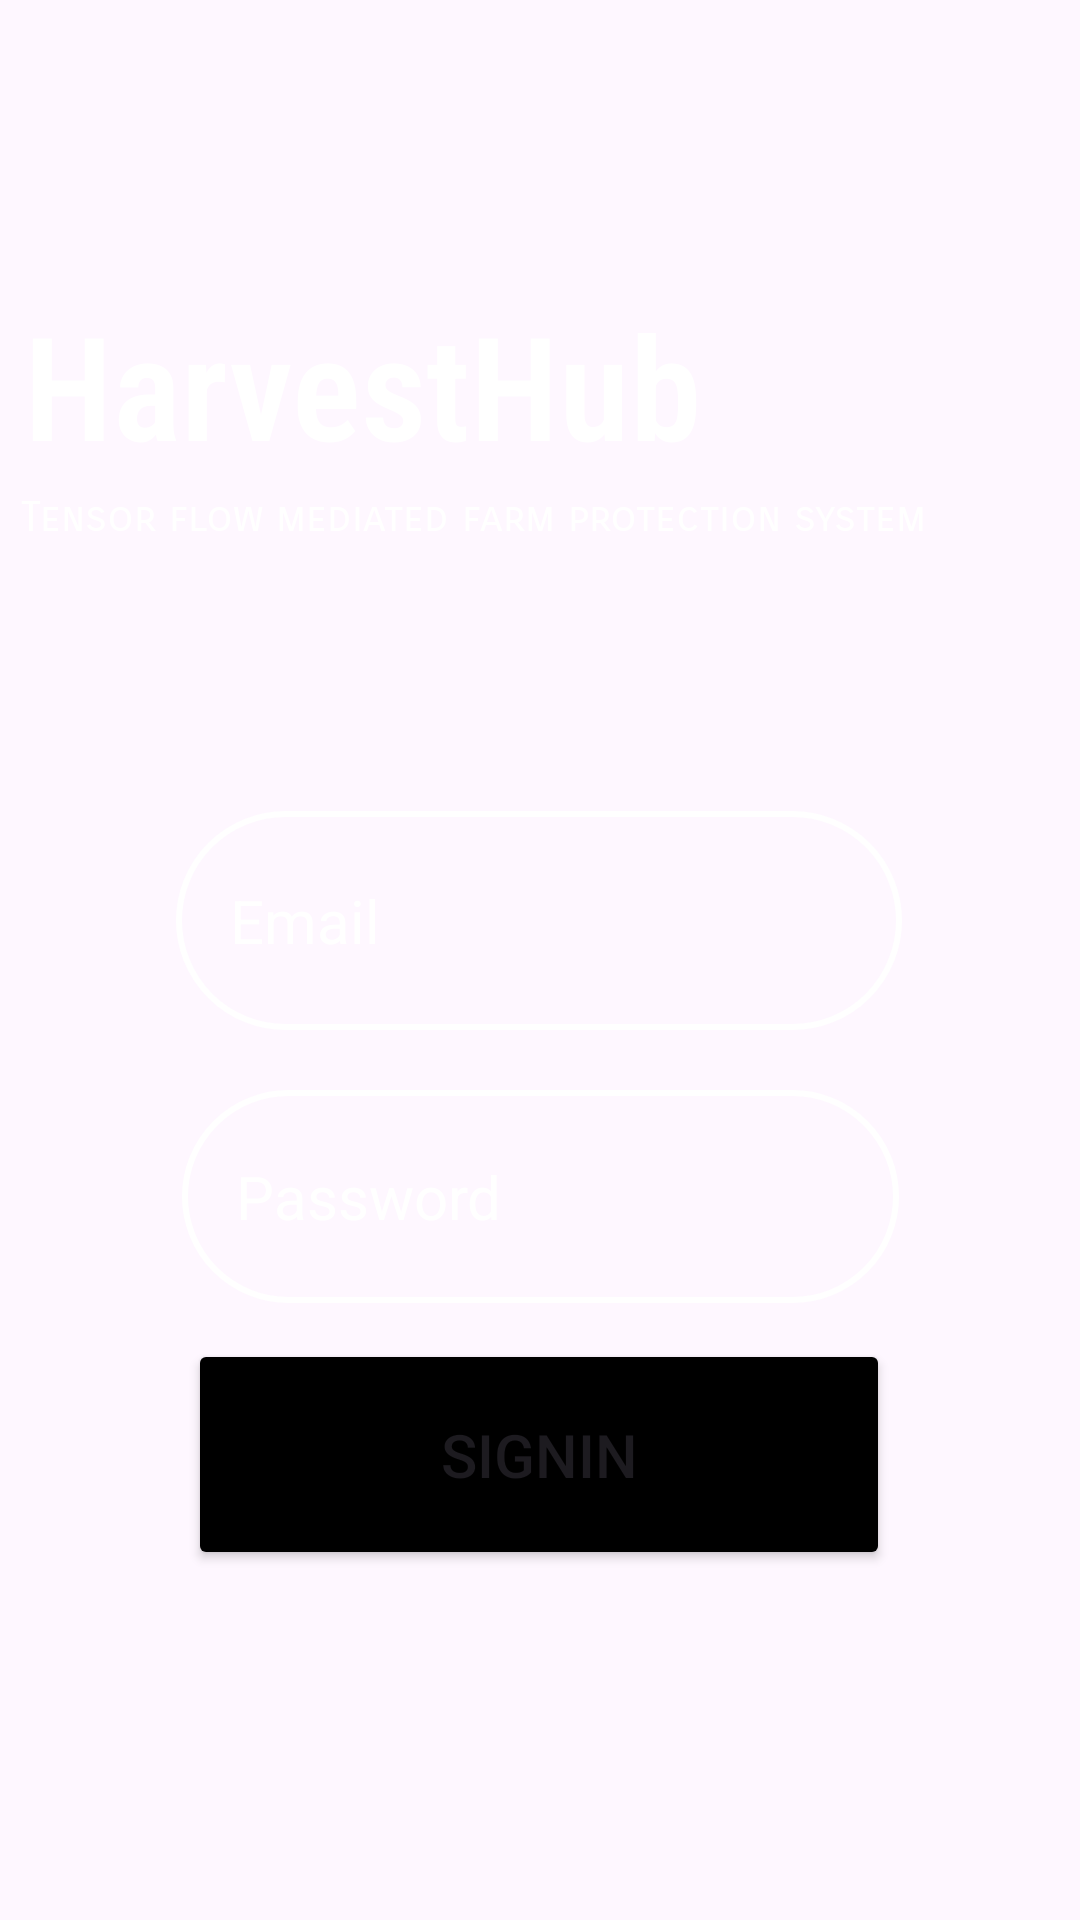

Here is an Android app screen rendered from its layout file. Give the layout XML and the strings, colors and styles it references.
<!-- AndroidManifest.xml: activity theme Theme.KRYPTON -->
<!-- res/layout/activity_splash.xml -->
<?xml version="1.0" encoding="utf-8"?>
<androidx.constraintlayout.widget.ConstraintLayout xmlns:android="http://schemas.android.com/apk/res/android"
    xmlns:app="http://schemas.android.com/apk/res-auto"
    xmlns:tools="http://schemas.android.com/tools"
    android:layout_width="match_parent"
    android:layout_height="match_parent"
    android:background="@drawable/g3"
    tools:context=".Splash">

    <TextView
        android:id="@+id/Splash_head"
        android:layout_width="324dp"
        android:layout_height="64dp"
        android:layout_marginTop="96dp"
        android:fontFamily="sans-serif-condensed-light"
        android:text="HarvestHub"
        android:textAppearance="@style/TextAppearance.AppCompat.Display1"
        android:textColor="#FFFFFF"
        android:textSize="48sp"
        android:textStyle="bold"
        app:layout_constraintEnd_toEndOf="parent"
        app:layout_constraintHorizontal_bias="0.219"
        app:layout_constraintStart_toStartOf="parent"
        app:layout_constraintTop_toTopOf="parent" />

    <TextView
        android:id="@+id/textView"
        android:layout_width="329dp"
        android:layout_height="48dp"
        android:layout_marginTop="4dp"
        android:fontFamily="sans-serif-smallcaps"
        android:text="Tensor flow mediated farm protection system"
        android:textColor="#FFFFFF"
        android:textSize="14sp"
        app:layout_constraintEnd_toEndOf="parent"
        app:layout_constraintHorizontal_bias="0.223"
        app:layout_constraintStart_toStartOf="parent"
        app:layout_constraintTop_toBottomOf="@+id/Splash_head" />

    <Button
        android:id="@+id/password_button"
        android:layout_width="234dp"
        android:layout_height="77dp"
        android:layout_marginTop="12dp"
        android:backgroundTint="@color/black"
        android:padding="18dp"
        android:text="SignIn"
        android:textSize="20sp"
        app:cornerRadius="10dp"
        app:layout_constraintEnd_toEndOf="parent"
        app:layout_constraintHorizontal_bias="0.497"
        app:layout_constraintStart_toStartOf="parent"
        app:layout_constraintTop_toBottomOf="@+id/password_splash" />

    <EditText
        android:id="@+id/email_splash"
        android:layout_width="242dp"
        android:layout_height="73dp"
        android:background="@drawable/roundedcorners"
        android:ems="10"
        android:hint="Email"
        android:inputType="textEmailAddress"
        android:padding="18dp"
        android:textColor="@color/white"
        android:textColorHint="@color/white"
        android:textSize="20sp"
        app:layout_constraintBottom_toBottomOf="parent"
        app:layout_constraintEnd_toEndOf="parent"
        app:layout_constraintHorizontal_bias="0.496"
        app:layout_constraintStart_toStartOf="parent"
        app:layout_constraintTop_toTopOf="parent"
        app:layout_constraintVertical_bias="0.477" />

    <EditText
        android:id="@+id/password_splash"
        android:layout_width="239dp"
        android:layout_height="71dp"
        android:layout_marginTop="20dp"
        android:background="@drawable/roundedcorners"
        android:ems="10"
        android:hint="Password"
        android:inputType="textPassword"
        android:padding="18dp"
        android:textColorHint="@color/white"
        android:textSize="20sp"
        app:layout_constraintEnd_toEndOf="parent"
        app:layout_constraintStart_toStartOf="parent"
        app:layout_constraintTop_toBottomOf="@+id/email_splash" />
</androidx.constraintlayout.widget.ConstraintLayout>
<!-- resources referenced by this layout -->
<resources>
  <!-- drawable roundedcorners (drawable) -->
  <?xml version="1.0" encoding="utf-8"?>
  <shape xmlns:android="http://schemas.android.com/apk/res/android"
      android:shape="rectangle">
      <corners android:radius="200dp"/>
      <stroke android:width="2dip" android:color="@color/white"/>
  
  </shape>
  <style name="Theme.KRYPTON" parent="android:Theme.Material.Light.NoActionBar" />
  <!-- not gathered from this repository: default colours our renderer supplied (Android Studio template values) -->
  <color name="black">#FF000000</color>
  <color name="white">#FFFFFFFF</color>
</resources>
